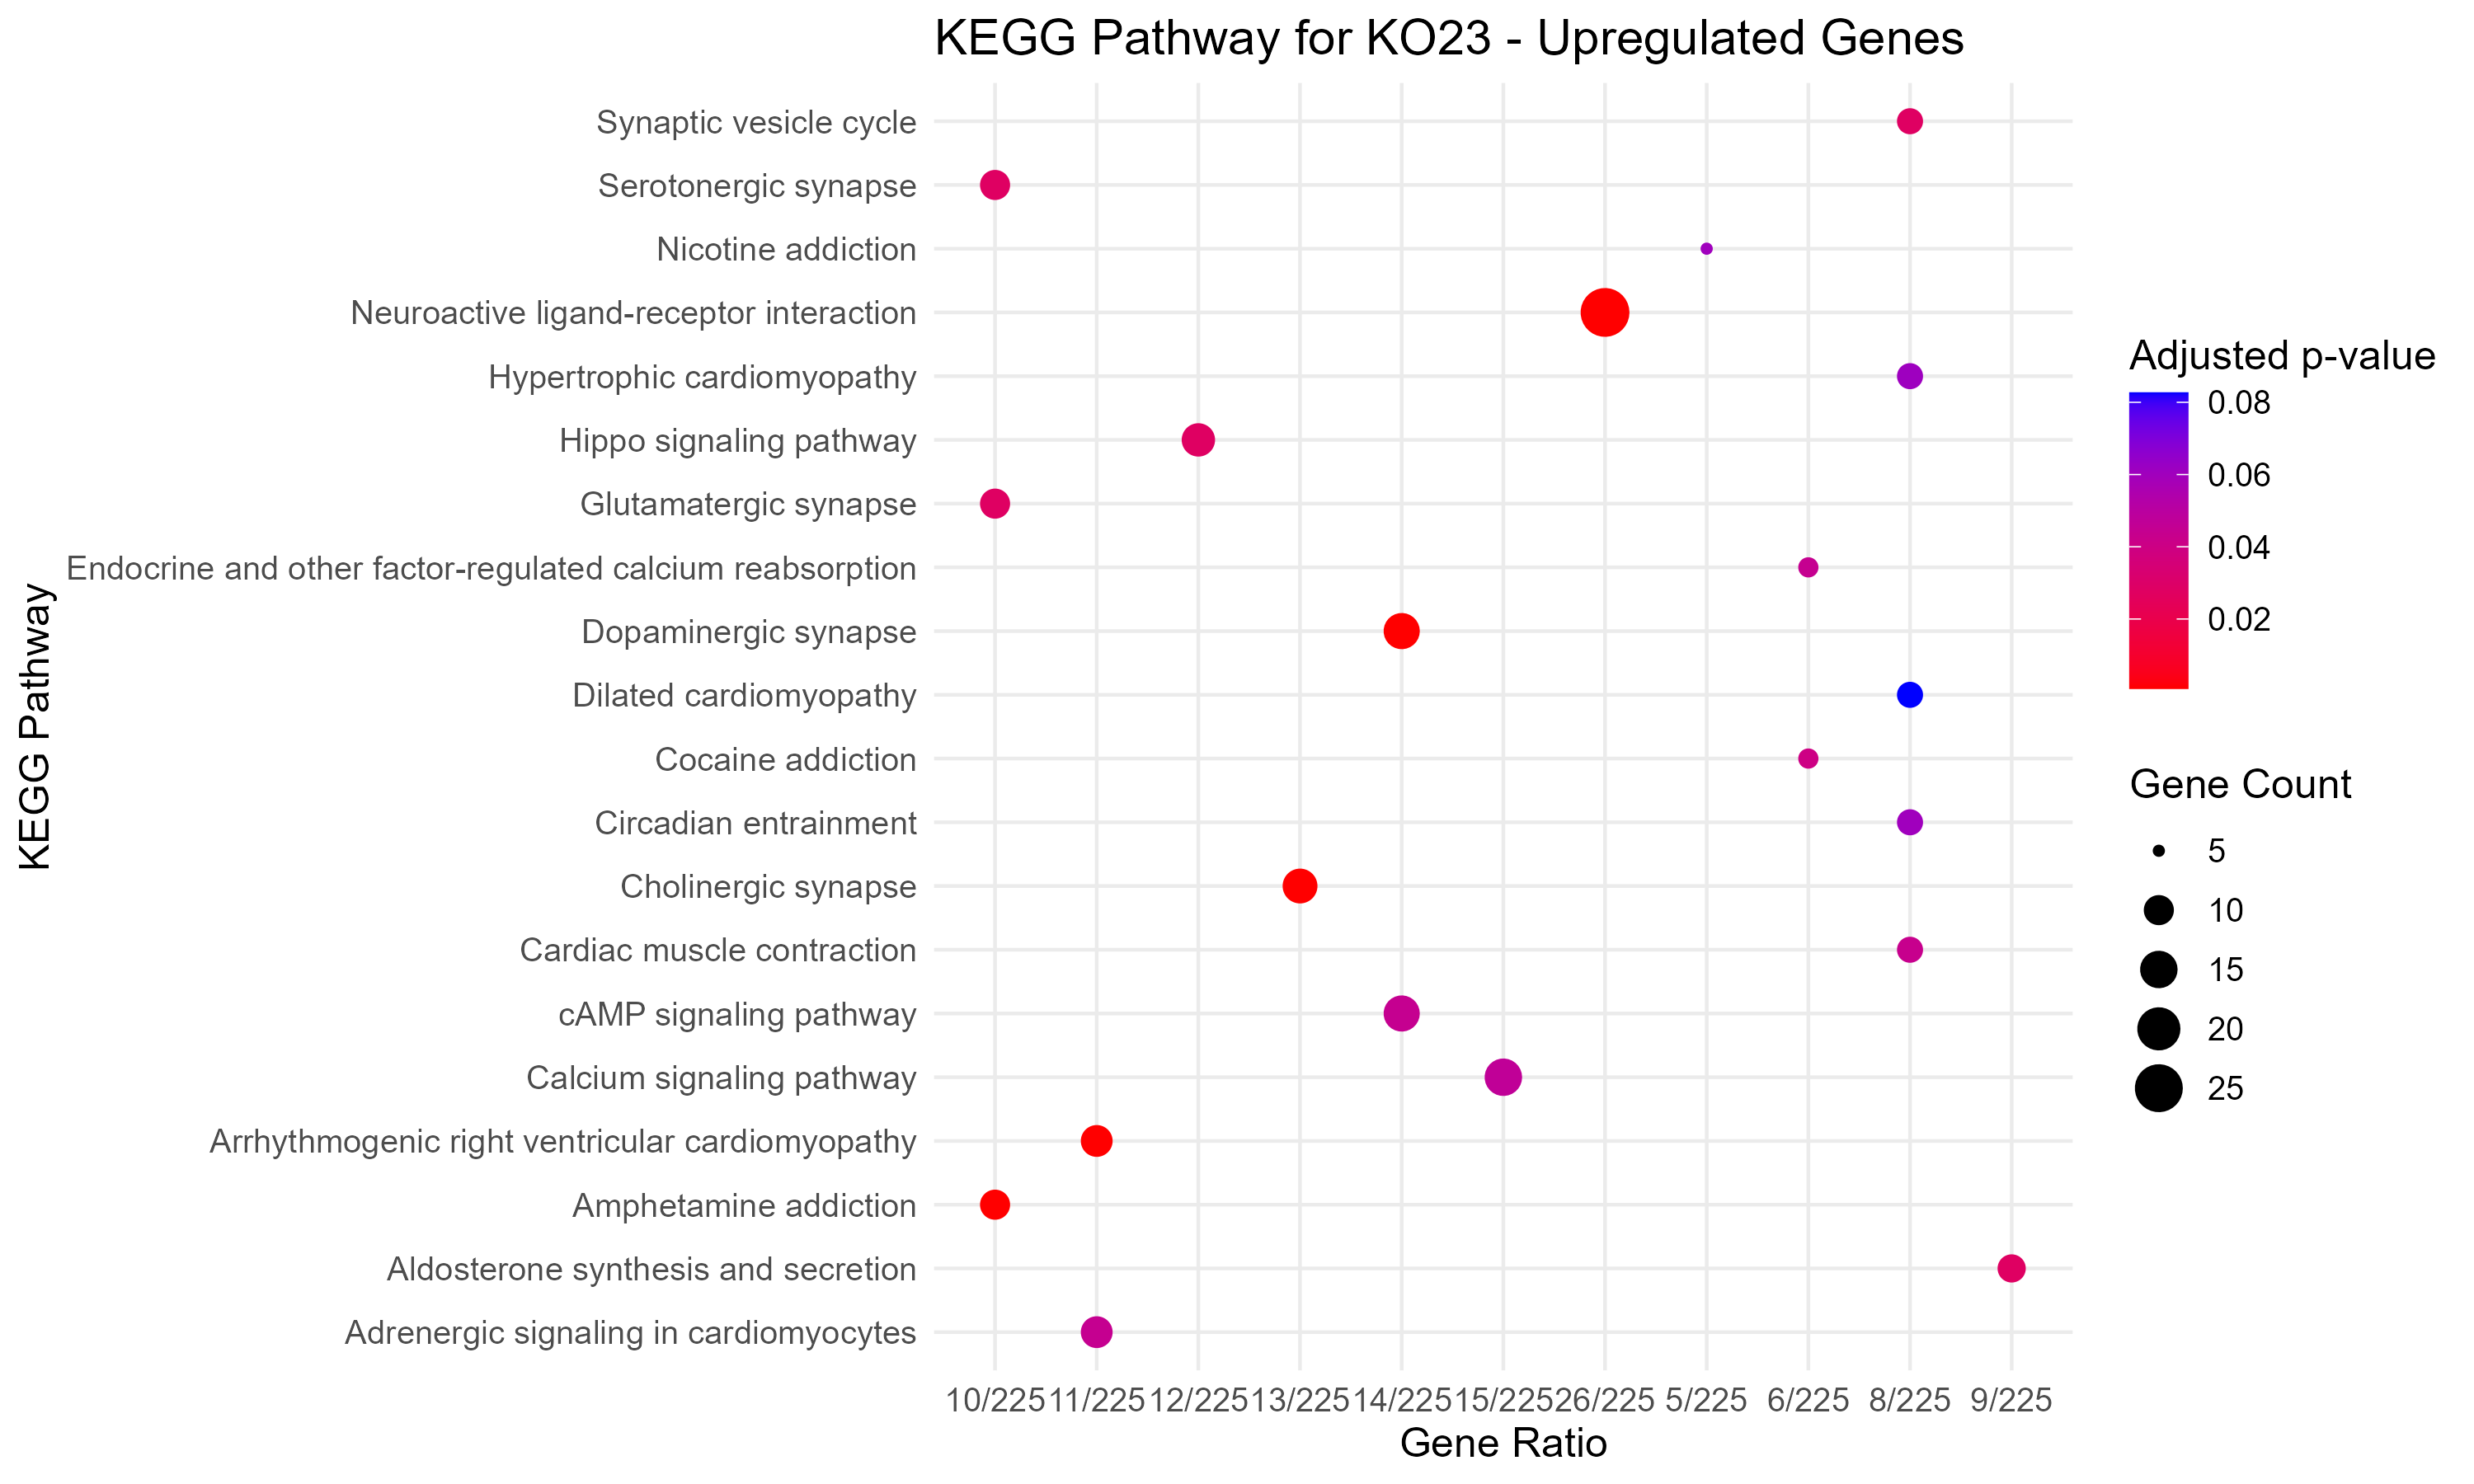

Data behind this chart, as committed beside it:
, category, subcategory, ID, Description, GeneRatio, BgRatio, RichFactor, FoldEnrichment, zScore, pvalue, p.adjust, qvalue, geneID, Count
hsa04080, Environmental Information Processing, Signaling molecules and interaction, hsa04080, Neuroactive ligand-receptor interaction, 26/225, 370/8535, 0.07027, 2.666, 5.39, 4.36137913914344e-06, 0.0007423, 0.0006754, 117/11255/2901/4988/84634/2834/2892/718/…, 26
hsa04728, Organismal Systems, Nervous system, hsa04728, Dopaminergic synapse, 14/225, 132/8535, 0.1061, 4.023, 5.76, 9.0973403079652e-06, 0.0007423, 0.0006754, 6570/84699/4129/5522/2892/5582/774/1813/…, 14
hsa04725, Organismal Systems, Nervous system, hsa04725, Cholinergic synapse, 13/225, 116/8535, 0.1121, 4.251, 5.801, 1.04667347873954e-05, 0.0007423, 0.0006754, 84699/1103/43/5582/1131/774/775/1141/112…, 13
hsa05031, Human Diseases, Substance dependence, hsa05031, Amphetamine addiction, 10/225, 69/8535, 0.1449, 5.498, 6.172, 1.15605104788646e-05, 0.0007423, 0.0006754, 6570/84699/4129/6804/2892/5582/775/2353/…, 10
hsa05412, Human Diseases, Cardiovascular disease, hsa05412, Arrhythmogenic right ventricular cardiom…, 11/225, 86/8535, 0.1279, 4.852, 5.907, 1.43858861210929e-05, 0.0007423, 0.0006754, 1496/27091/6547/6543/3679/51176/775/2697…, 11
hsa04726, Organismal Systems, Nervous system, hsa04726, Serotonergic synapse, 10/225, 115/8535, 0.08696, 3.299, 4.083, 0.0008814, 0.02777, 0.02527, 6570/4129/5582/3357/121278/774/775/3765/…, 10
hsa04390, Environmental Information Processing, Signal transduction, hsa04390, Hippo signaling pathway, 12/225, 157/8535, 0.07643, 2.899, 3.952, 0.0008815, 0.02777, 0.02527, 25937/1496/5522/1741/655/50855/5054/2246…, 12
hsa04724, Organismal Systems, Nervous system, hsa04724, Glutamatergic synapse, 10/225, 116/8535, 0.08621, 3.27, 4.051, 0.0009427, 0.02777, 0.02527, 5337/2901/6505/2892/5582/775/50944/22941…, 10
hsa04721, Organismal Systems, Nervous system, hsa04721, Synaptic vesicle cycle, 8/225, 79/8535, 0.1013, 3.841, 4.175, 0.001074, 0.02777, 0.02527, 6570/6804/6505/23025/10814/774/10815/657…, 8
hsa04925, Organismal Systems, Endocrine system, hsa04925, Aldosterone synthesis and secretion, 9/225, 98/8535, 0.09184, 3.484, 4.069, 0.001076, 0.02777, 0.02527, 8913/84699/478/5582/775/491/51305/3777/5…, 9
hsa05030, Human Diseases, Substance dependence, hsa05030, Cocaine addiction, 6/225, 49/8535, 0.1224, 4.645, 4.21, 0.001702, 0.03992, 0.03632, 6570/84699/4129/1813/2912/2902, 6
hsa04260, Organismal Systems, Circulatory system, hsa04260, Cardiac muscle contraction, 8/225, 87/8535, 0.09195, 3.488, 3.838, 0.002009, 0.04319, 0.0393, 84679/27091/6547/478/6543/775/55799/1036…, 8
hsa04261, Organismal Systems, Circulatory system, hsa04261, Adrenergic signaling in cardiomyocytes, 11/225, 154/8535, 0.07143, 2.71, 3.523, 0.002465, 0.04423, 0.04024, 84699/5522/27091/6547/478/6543/775/5521/…, 11
hsa04961, Organismal Systems, Excretory system, hsa04961, Endocrine and other factor-regulated cal…, 6/225, 53/8535, 0.1132, 4.294, 3.958, 0.002561, 0.04423, 0.04024, 6547/793/478/6543/5582/491, 6
hsa04024, Environmental Information Processing, Signal transduction, hsa04024, cAMP signaling pathway, 14/225, 226/8535, 0.06195, 2.35, 3.384, 0.002572, 0.04423, 0.04024, 84699/5337/117/478/2892/7432/1813/775/49…, 14
hsa04020, Environmental Information Processing, Signal transduction, hsa04020, Calcium signaling pathway, 15/225, 254/8535, 0.05906, 2.24, 3.302, 0.002896, 0.0467, 0.04249, 8913/6547/2246/6543/7852/5582/1131/3357/…, 15
hsa04713, Organismal Systems, Environmental adaptation, hsa04713, Circadian entrainment, 8/225, 97/8535, 0.08247, 3.129, 3.469, 0.003971, 0.06027, 0.05483, 8913/117/2892/5582/775/3765/2353/2902, 8
hsa05033, Human Diseases, Substance dependence, hsa05033, Nicotine addiction, 5/225, 41/8535, 0.122, 4.626, 3.829, 0.004211, 0.06036, 0.05491, 2892/774/1141/2902/2563, 5
hsa05410, Human Diseases, Cardiovascular disease, hsa05410, Hypertrophic cardiomyopathy, 8/225, 99/8535, 0.08081, 3.065, 3.401, 0.004498, 0.06108, 0.05557, 27091/6547/6543/3679/775/55799/3673/1036…, 8
hsa05414, Human Diseases, Cardiovascular disease, hsa05414, Dilated cardiomyopathy, 8/225, 105/8535, 0.07619, 2.89, 3.207, 0.006407, 0.08265, 0.0752, 27091/6547/6543/3679/775/55799/3673/1036…, 8
hsa04911, Organismal Systems, Endocrine system, hsa04911, Insulin secretion, 7/225, 86/8535, 0.0814, 3.088, 3.202, 0.00742, 0.09116, 0.08294, 84699/117/478/6804/5582/1131/775, 7
hsa04148, Cellular Processes, Transport and catabolism, hsa04148, Efferocytosis, 10/225, 157/8535, 0.06369, 2.416, 2.947, 0.008503, 0.09972, 0.09073, 6446/1846/4035/63982/834/84465/286046/50…, 10
hsa04540, Cellular Processes, Cellular community - eukaryotes, hsa04540, Gap junction, 7/225, 92/8535, 0.07609, 2.886, 2.993, 0.0106, 0.1169, 0.1064, 10382/5582/7277/3357/7280/1813/2697, 7
hsa04928, Organismal Systems, Endocrine system, hsa04928, Parathyroid hormone synthesis, secretion…, 8/225, 115/8535, 0.06957, 2.639, 2.911, 0.01088, 0.1169, 0.1064, 64386/84699/6559/5337/6446/10893/5582/23…, 8
hsa00260, Metabolism, Amino acid metabolism, hsa00260, Glycine, serine and threonine metabolism, 4/225, 41/8535, 0.09756, 3.701, 2.852, 0.02222, 0.2269, 0.2064, 4129/29958/51268/6472, 4
hsa04360, Organismal Systems, Development and regeneration, hsa04360, Axon guidance, 10/225, 184/8535, 0.05435, 2.062, 2.395, 0.0236, 0.2269, 0.2064, 655/50855/6387/90249/7852/56924/56896/22…, 10
hsa04514, Environmental Information Processing, Signaling molecules and interaction, hsa04514, Cell adhesion molecules, 9/225, 158/8535, 0.05696, 2.161, 2.423, 0.02375, 0.2269, 0.2064, 5010/4897/9379/29126/4684/23114/6900/389…, 9
hsa04010, Environmental Information Processing, Signal transduction, hsa04010, MAPK signaling pathway, 14/225, 300/8535, 0.04667, 1.77, 2.235, 0.02726, 0.244, 0.222, 8913/4254/10235/27091/2246/1846/9479/558…, 14
hsa04929, Organismal Systems, Endocrine system, hsa04929, GnRH secretion, 5/225, 65/8535, 0.07692, 2.918, 2.554, 0.02797, 0.244, 0.222, 8913/84634/5582/775/3765, 5
hsa04610, Organismal Systems, Immune system, hsa04610, Complement and coagulation cascades, 6/225, 88/8535, 0.06818, 2.586, 2.461, 0.02837, 0.244, 0.222, 5054/718/715/2151/716/3426, 6
hsa04151, Environmental Information Processing, Signal transduction, hsa04151, PI3K-Akt signaling pathway, 16/225, 362/8535, 0.0442, 1.677, 2.165, 0.02962, 0.2465, 0.2243, 4254/84699/5522/1297/3910/2246/6446/3679…, 16
hsa05032, Human Diseases, Substance dependence, hsa05032, Morphine addiction, 6/225, 91/8535, 0.06593, 2.501, 2.369, 0.03272, 0.2638, 0.24, 4988/5582/774/3765/5138/2563, 6
hsa00790, Metabolism, Metabolism of cofactors and vitamins, hsa00790, Folate biosynthesis, 3/225, 28/8535, 0.1071, 4.064, 2.672, 0.03647, 0.2852, 0.2594, 121278/249/8644, 3
hsa03265, Genetic Information Processing, Information processing in viruses, hsa03265, Virion - Ebolavirus, Lyssavirus and Morb…, 2/225, 12/8535, 0.1667, 6.322, 3.036, 0.03837, 0.2912, 0.2649, 81607/4684, 2
hsa04810, Cellular Processes, Cell motility, hsa04810, Regulation of actin cytoskeleton, 11/225, 232/8535, 0.04741, 1.799, 2.029, 0.04299, 0.3169, 0.2883, 26999/6387/2246/7852/1131/3679/56924/367…, 11
hsa05133, Human Diseases, Infectious disease: bacterial, hsa05133, Pertussis, 5/225, 78/8535, 0.0641, 2.432, 2.09, 0.05455, 0.391, 0.3557, 718/834/715/2353/716, 5
hsa00730, Metabolism, Metabolism of cofactors and vitamins, hsa00730, Thiamine metabolism, 2/225, 15/8535, 0.1333, 5.058, 2.588, 0.05799, 0.3933, 0.3578, 26289/249, 2
hsa04974, Organismal Systems, Digestive system, hsa04974, Protein digestion and absorption, 6/225, 105/8535, 0.05714, 2.168, 1.981, 0.05866, 0.3933, 0.3578, 6547/478/6505/1297/6543/1296, 6
hsa04710, Organismal Systems, Environmental adaptation, hsa04710, Circadian rhythm, 3/225, 34/8535, 0.08824, 3.347, 2.256, 0.05945, 0.3933, 0.3578, 79365/8553/6096, 3
hsa05132, Human Diseases, Infectious disease: bacterial, hsa05132, Salmonella infection, 11/225, 251/8535, 0.04382, 1.662, 1.753, 0.06793, 0.4382, 0.3986, 26999/10382/7277/7280/834/51176/3798/380…, 11
hsa05143, Human Diseases, Infectious disease: parasitic, hsa05143, African trypanosomiasis, 3/225, 37/8535, 0.08108, 3.076, 2.082, 0.07295, 0.4456, 0.4054, 3910/5582/2150, 3
hsa04742, Organismal Systems, Sensory system, hsa04742, Taste transduction, 5/225, 86/8535, 0.05814, 2.205, 1.849, 0.0763, 0.4456, 0.4054, 1131/6326/775/3359/3352, 5
hsa04814, Cellular Processes, Cell motility, hsa04814, Motor proteins, 9/225, 197/8535, 0.04569, 1.733, 1.713, 0.07634, 0.4456, 0.4054, 10382/23046/7277/547/92558/7280/3798/380…, 9
hsa04978, Organismal Systems, Digestive system, hsa04978, Mineral absorption, 4/225, 61/8535, 0.06557, 2.487, 1.918, 0.07664, 0.4456, 0.4054, 6547/478/6543/491, 4
hsa04960, Organismal Systems, Excretory system, hsa04960, Aldosterone-regulated sodium reabsorptio…, 3/225, 38/8535, 0.07895, 2.995, 2.028, 0.07772, 0.4456, 0.4054, 478/6446/5582, 3
hsa00670, Metabolism, Metabolism of cofactors and vitamins, hsa00670, One carbon pool by folate, 3/225, 39/8535, 0.07692, 2.918, 1.975, 0.08264, 0.4635, 0.4217, 29958/160428/6472, 3
hsa04512, Environmental Information Processing, Signaling molecules and interaction, hsa04512, ECM-receptor interaction, 5/225, 89/8535, 0.05618, 2.131, 1.765, 0.08551, 0.4641, 0.4223, 1297/3910/3679/3673/3914, 5
hsa05022, Human Diseases, Neurodegenerative disease, hsa05022, Pathways of neurodegeneration - multiple…, 18/225, 483/8535, 0.03727, 1.414, 1.54, 0.08636, 0.4641, 0.4223, 4744/4741/10382/6804/2892/5582/7277/1131…, 18
hsa05130, Human Diseases, Infectious disease: bacterial, hsa05130, Pathogenic Escherichia coli infection, 9/225, 203/8535, 0.04433, 1.682, 1.618, 0.08815, 0.4641, 0.4223, 5010/26999/10382/7277/7280/834/2353/4642…, 9
hsa04927, Organismal Systems, Endocrine system, hsa04927, Cortisol synthesis and secretion, 4/225, 65/8535, 0.06154, 2.334, 1.777, 0.09185, 0.474, 0.4312, 8913/84699/775/3777, 4
hsa04723, Organismal Systems, Nervous system, hsa04723, Retrograde endocannabinoid signaling, 7/225, 149/8535, 0.04698, 1.782, 1.585, 0.09867, 0.4992, 0.4541, 2892/5582/774/775/3765/56901/2563, 7
hsa04940, Human Diseases, Endocrine and metabolic disease, hsa04940, Type I diabetes mellitus, 3/225, 44/8535, 0.06818, 2.586, 1.736, 0.1091, 0.5412, 0.4924, 5798/5799/3106, 3
hsa00340, Metabolism, Amino acid metabolism, hsa00340, Histidine metabolism, 2/225, 22/8535, 0.09091, 3.448, 1.892, 0.1133, 0.5487, 0.4993, 4129/57571, 2
hsa04921, Organismal Systems, Endocrine system, hsa04921, Oxytocin signaling pathway, 7/225, 155/8535, 0.04516, 1.713, 1.474, 0.1151, 0.5487, 0.4993, 27091/5582/775/55799/3765/10369/2353, 7
hsa05020, Human Diseases, Neurodegenerative disease, hsa05020, Prion disease, 11/225, 278/8535, 0.03957, 1.501, 1.397, 0.117, 0.5487, 0.4993, 84699/10382/7277/7280/774/4684/775/3798/…, 11
hsa04930, Human Diseases, Endocrine and metabolic disease, hsa04930, Type II diabetes mellitus, 3/225, 47/8535, 0.06383, 2.421, 1.608, 0.1263, 0.5741, 0.5223, 8913/774/775, 3
hsa04145, Cellular Processes, Transport and catabolism, hsa04145, Phagosome, 7/225, 159/8535, 0.04403, 1.67, 1.403, 0.1268, 0.5741, 0.5223, 10382/718/7277/7280/715/3673/3106, 7
hsa01230, Metabolism, Global and overview maps, hsa01230, Biosynthesis of amino acids, 4/225, 75/8535, 0.05333, 2.023, 1.464, 0.1355, 0.5929, 0.5394, 2026/445/226/6472, 4
hsa05142, Human Diseases, Infectious disease: parasitic, hsa05142, Chagas disease, 5/225, 103/8535, 0.04854, 1.841, 1.414, 0.1356, 0.5929, 0.5394, 5522/5054/718/5521/2353, 5
hsa00565, Metabolism, Lipid metabolism, hsa00565, Ether lipid metabolism, 3/225, 50/8535, 0.06, 2.276, 1.489, 0.1444, 0.6109, 0.5558, 5337/133121/7368, 3
... 198 more rows
